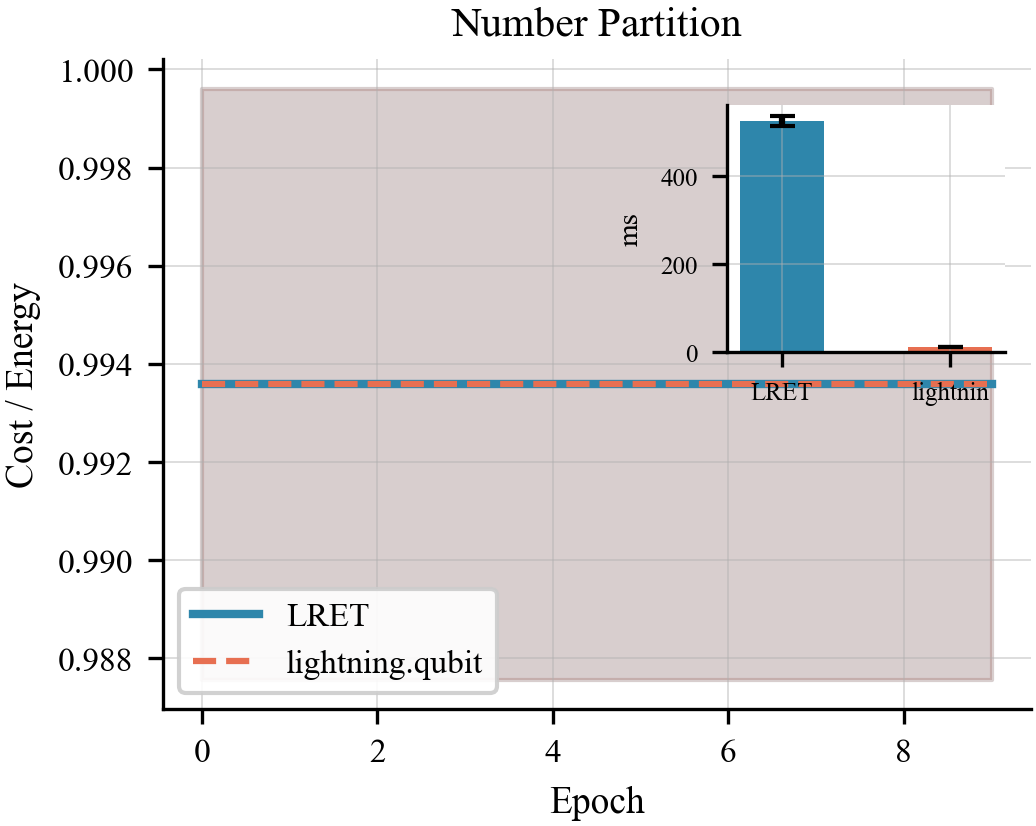

The data file committed next to this chart (first rows):
algo, epoch, lret_t0, lret_t1, comp_t0, comp_t1
number_partition, 0, 0.9996, 0.9876, 0.9996, 0.9876
number_partition, 1, 0.9996, 0.9876, 0.9996, 0.9876
number_partition, 2, 0.9996, 0.9876, 0.9996, 0.9876
number_partition, 3, 0.9996, 0.9876, 0.9996, 0.9876
number_partition, 4, 0.9996, 0.9876, 0.9996, 0.9876
number_partition, 5, 0.9996, 0.9876, 0.9996, 0.9876
number_partition, 6, 0.9996, 0.9876, 0.9996, 0.9876
number_partition, 7, 0.9996, 0.9876, 0.9996, 0.9876
number_partition, 8, 0.9996, 0.9876, 0.9996, 0.9876
number_partition, 9, 0.9996, 0.9876, 0.9996, 0.9876
